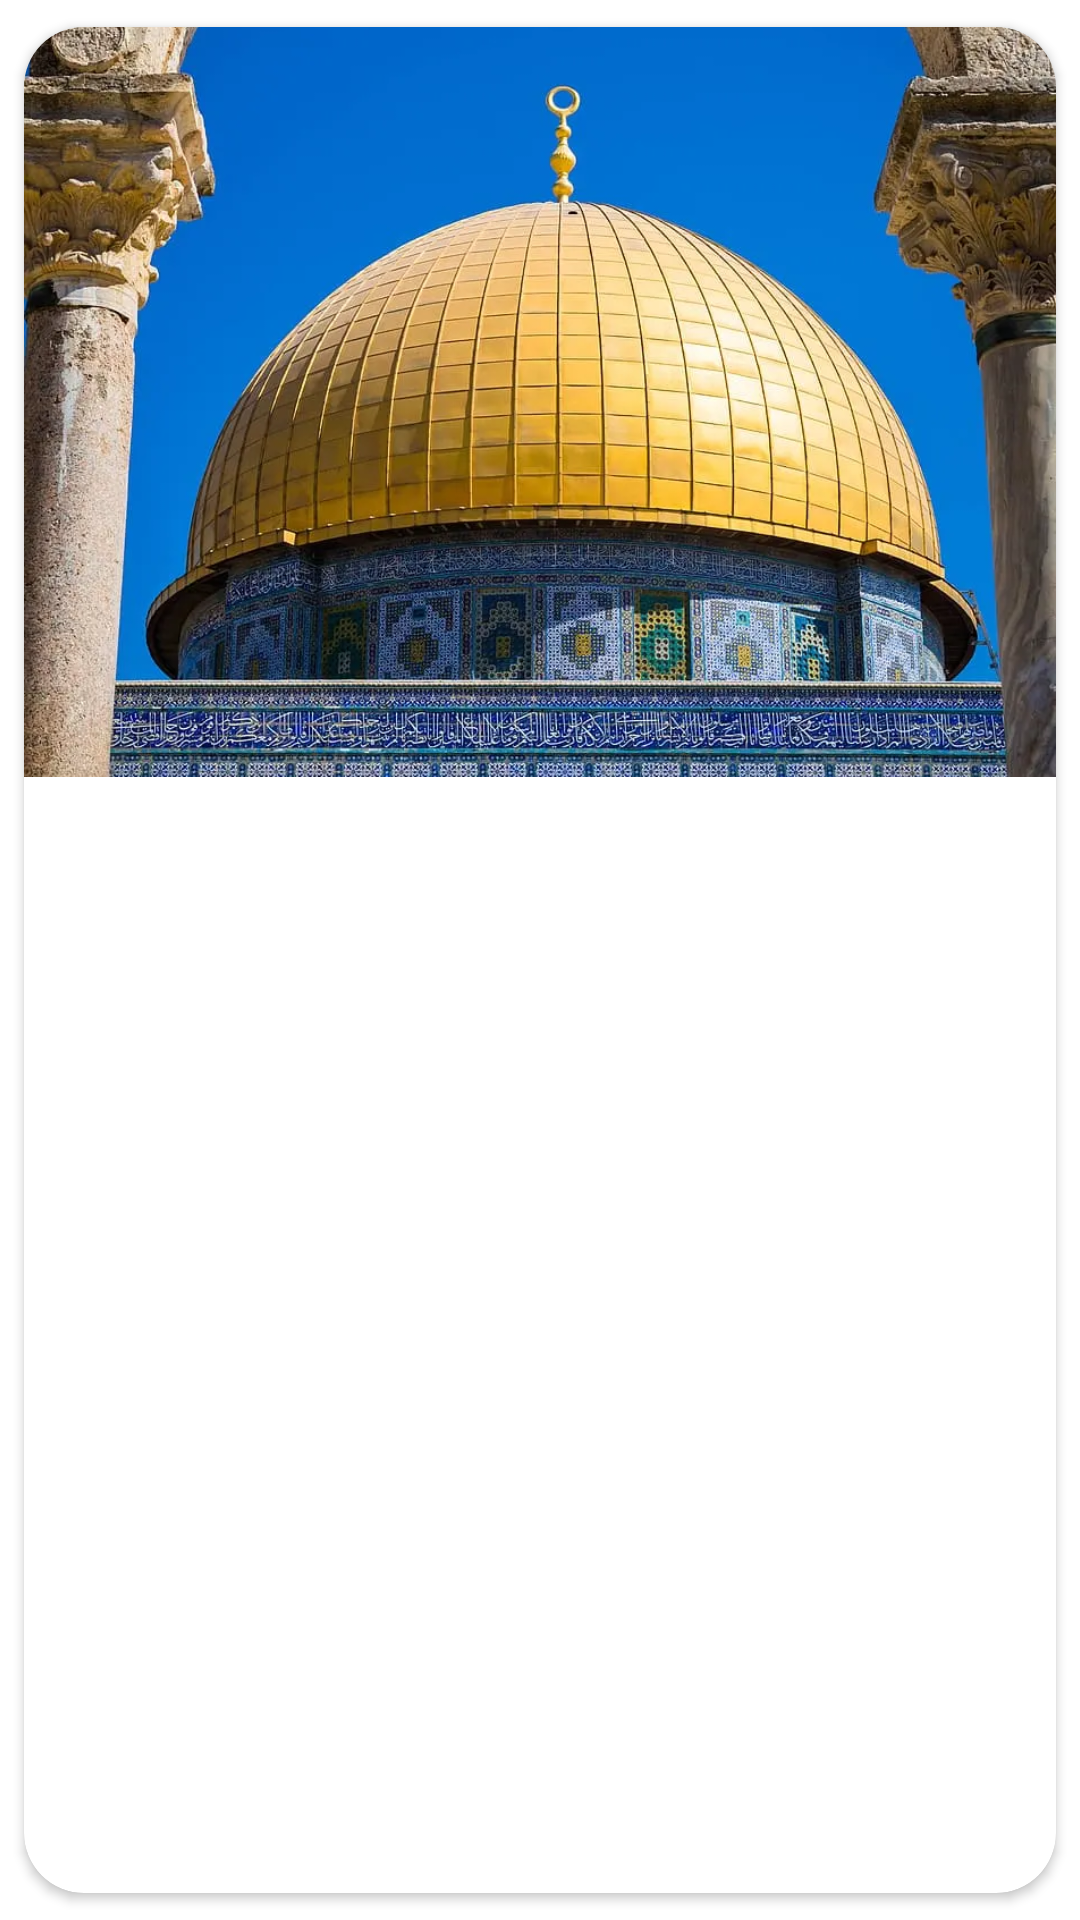

Here is an Android app screen rendered from its layout file. Give the layout XML and the strings, colors and styles it references.
<!-- AndroidManifest.xml: application theme Theme.QiblaWay2 -->
<!-- res/layout/backgrounditem.xml -->
<?xml version="1.0" encoding="utf-8"?>
<androidx.cardview.widget.CardView
    xmlns:android="http://schemas.android.com/apk/res/android"
    xmlns:app="http://schemas.android.com/apk/res-auto"
    android:layout_width="match_parent"
    android:layout_height="wrap_content"
    app:cardUseCompatPadding="true"
    app:cardCornerRadius="20dp"
    android:id="@+id/item"

    >



    <ImageView
        android:id="@+id/HomeWallPaper"
        android:layout_width="match_parent"
        android:layout_height="250dp"
        android:scaleType="centerCrop"
        android:src="@drawable/jerusalem1"
        android:clickable="true"
        android:focusable="true"

        />

    <ImageView
        android:id="@+id/imgtrue"
        android:layout_width="24dp"
        android:layout_height="24dp"
        android:layout_gravity="bottom|end"
        android:layout_margin="5dp"
        app:srcCompat="@drawable/resource_true"
        android:visibility="invisible"

        />

</androidx.cardview.widget.CardView>
<!-- resources referenced by this layout -->
<resources>
  <!-- drawable jerusalem1: webp bitmap (drawable, 338732 bytes) -->
  <!-- drawable resource_true (drawable) -->
  <vector xmlns:android="http://schemas.android.com/apk/res/android" android:height="24dp" android:viewportHeight="40" android:viewportWidth="40" android:width="24dp">
        
      <path android:fillColor="#fff" android:pathData="M20,20m-20,0a20,20 0,1 1,40 0a20,20 0,1 1,-40 0"/>
        
      <path android:fillColor="#000"  android:pathData="M17.9,26 L11,19.1 12.4,17.7 17.9,23.1 27,14l1.4,1.4Z"/>
      
  </vector>
  <style name="Theme.QiblaWay2" parent="Base.Theme.QiblaWay2" />
  <style name="Base.Theme.QiblaWay2" parent="Theme.MaterialComponents.DayNight.NoActionBar">
          
          
      </style>
</resources>
